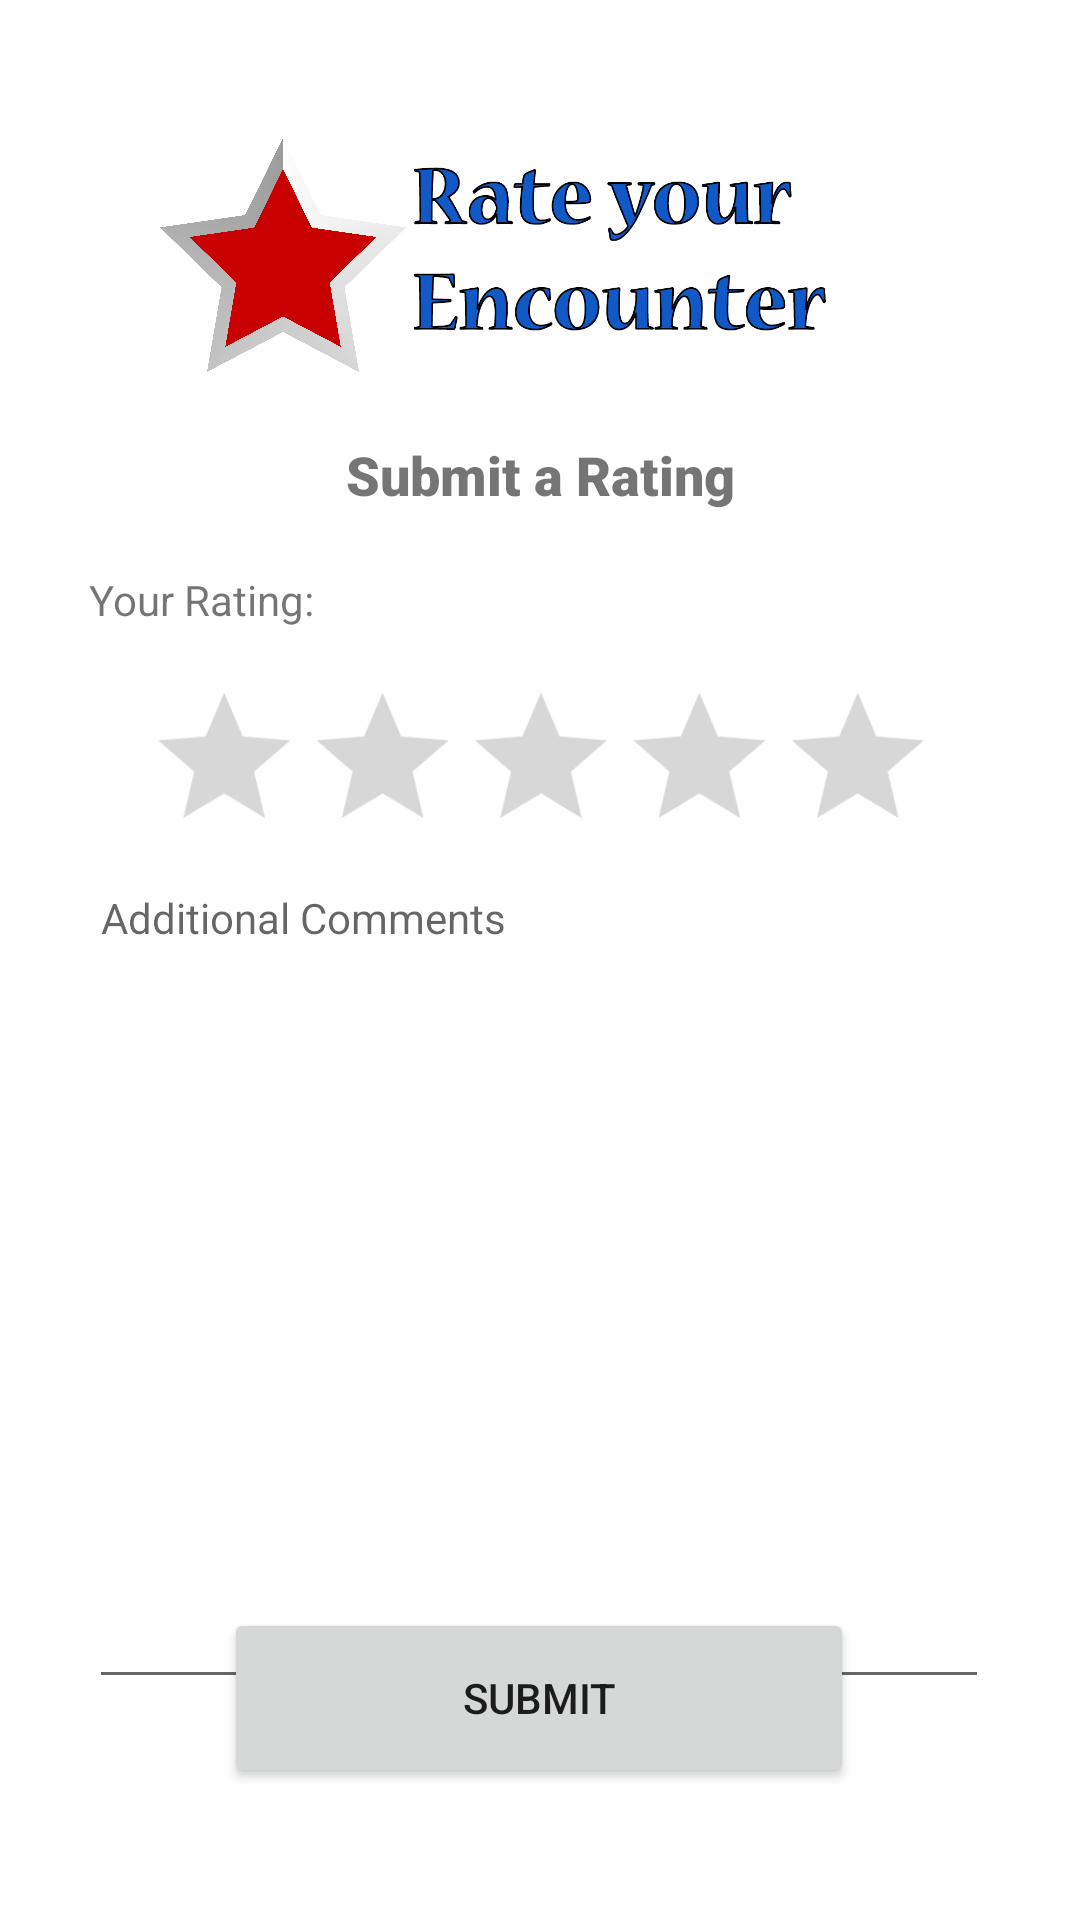

Here is an Android app screen rendered from its layout file. Give the layout XML and the strings, colors and styles it references.
<!-- AndroidManifest.xml: application theme Theme.Govia_official -->
<!-- res/layout/activity_rating.xml -->
<?xml version="1.0" encoding="utf-8"?>
<androidx.constraintlayout.widget.ConstraintLayout xmlns:android="http://schemas.android.com/apk/res/android"
    xmlns:app="http://schemas.android.com/apk/res-auto"
    xmlns:tools="http://schemas.android.com/tools"
    android:layout_width="match_parent"
    android:layout_height="match_parent">

    <ImageView
        android:id="@+id/imageView9"
        android:layout_width="82dp"
        android:layout_height="82dp"
        android:layout_marginTop="44dp"
        app:layout_constraintEnd_toStartOf="@+id/imageView10"
        app:layout_constraintHorizontal_bias="1.0"
        app:layout_constraintStart_toStartOf="parent"
        app:layout_constraintTop_toTopOf="parent"
        app:srcCompat="@drawable/starr" />

    <ImageView
        android:id="@+id/imageView10"
        android:layout_width="143dp"
        android:layout_height="74dp"
        app:layout_constraintBottom_toBottomOf="@+id/imageView9"
        app:layout_constraintEnd_toEndOf="parent"
        app:layout_constraintHorizontal_bias="0.623"
        app:layout_constraintStart_toStartOf="parent"
        app:layout_constraintTop_toTopOf="@+id/imageView9"
        app:layout_constraintVertical_bias="0.52"
        app:srcCompat="@drawable/rate_encounter" />

    <RatingBar
        android:id="@+id/ratingBar"
        android:layout_width="wrap_content"
        android:layout_height="wrap_content"
        android:layout_marginTop="20dp"
        android:layout_marginStar="8dp"
        android:isIndicator="false"
        android:numStars="5"
        android:progressTint="#8675ef"
        android:rating="0"
        android:scaleX="1.1"
        android:scaleY="1.1"
        android:stepSize=".5"
        app:layout_constraintEnd_toEndOf="parent"
        app:layout_constraintHorizontal_bias="0.502"
        app:layout_constraintStart_toStartOf="parent"
        app:layout_constraintTop_toBottomOf="@+id/yourRatingText"
        tools:ignore="SpeakableTextPresentCheck" />

    <TextView
        android:id="@+id/yourRatingText"
        android:layout_width="wrap_content"
        android:layout_height="wrap_content"
        android:layout_marginTop="20dp"
        android:text="Your Rating:"
        app:layout_constraintStart_toStartOf="@+id/additionalPrompt"
        app:layout_constraintTop_toBottomOf="@+id/textView6" />

    <EditText
        android:id="@+id/additionalPrompt"
        android:layout_width="300dp"
        android:layout_height="280dp"
        android:ems="10"
        android:gravity="top|start"
        android:hint="Additional Comments"
        android:inputType="textMultiLine"
        android:lines="15"
        android:maxLines="16"
        android:textSize="14sp"
        app:layout_constraintEnd_toEndOf="parent"
        app:layout_constraintHorizontal_bias="0.495"
        app:layout_constraintStart_toStartOf="parent"
        app:layout_constraintTop_toBottomOf="@+id/ratingBar" />

    <Button
        android:id="@+id/nextButton"
        android:layout_width="210dp"
        android:layout_height="60dp"
        android:layout_marginBottom="44dp"
        android:text="Submit"
        app:layout_constraintBottom_toBottomOf="parent"
        app:layout_constraintEnd_toEndOf="parent"
        app:layout_constraintHorizontal_bias="0.497"
        app:layout_constraintStart_toStartOf="parent"
        app:layout_constraintVertical_bias="0.352" />

    <TextView
        android:id="@+id/textView6"
        android:layout_width="wrap_content"
        android:layout_height="wrap_content"
        android:layout_marginTop="20dp"
        android:fontFamily="sans-serif-black"
        android:text="Submit a Rating"
        android:textSize="18sp"
        android:textStyle="bold"
        app:layout_constraintEnd_toEndOf="parent"
        app:layout_constraintStart_toStartOf="parent"
        app:layout_constraintTop_toBottomOf="@+id/imageView9" />


</androidx.constraintlayout.widget.ConstraintLayout>
<!-- resources referenced by this layout -->
<resources>
  <!-- drawable rate_encounter: png bitmap (drawable, 50801 bytes) -->
  <!-- drawable starr: png bitmap (drawable, 145675 bytes) -->
  <style name="Theme.Govia_official" parent="Theme.MaterialComponents.DayNight.DarkActionBar">
          
          <item name="colorPrimary">@color/purple_500</item>
          <item name="colorPrimaryVariant">@color/purple_700</item>
          <item name="colorOnPrimary">@color/white</item>
          
          <item name="colorSecondary">@color/teal_200</item>
          <item name="colorSecondaryVariant">@color/teal_700</item>
          <item name="colorOnSecondary">@color/black</item>
          
          <item name="android:statusBarColor" tools:targetApi="l">?attr/colorPrimaryVariant</item>
          
      </style>
  <!-- not gathered from this repository: default colours our renderer supplied (Android Studio template values) -->
  <color name="purple_500">#FF6200EE</color>
  <color name="purple_700">#FF3700B3</color>
  <color name="teal_200">#FF03DAC5</color>
  <color name="teal_700">#FF018786</color>
  <color name="black">#FF000000</color>
  <color name="white">#FFFFFFFF</color>
</resources>
